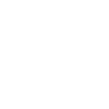
t = 0.00 s
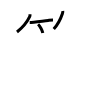
t = 4.00 s
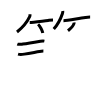
t = 8.00 s
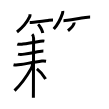
t = 12.00 s
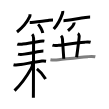
t = 15.50 s
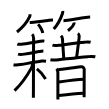
t = 20.00 s

The animated SVG that drew these frames (rendered in a browser with its animation timeline set to each time). Animation: 20 SMIL elements (animate=20); one cycle of 20.00 s.

<svg width="109px" height="109px" viewBox="0 0 px 109px" xmlns="http://www.w3.org/2000/svg" xmlns:xlink="http://www.w3.org/1999/xlink" xml:space="preserve" version="1.1"  baseProfile="full">
<path d="M30,14.25c0.07,0.88,0.06,1.52-0.33,2.33c-2,4.18-5.73,9.8-12.67,15.42" style="fill:none;stroke:black;stroke-width:3;opacity:0">
  <animate attributeType="CSS" attributeName="opacity" from="0" to="1" begin="0s" dur="1s" repeatCount="Indefinite" fill="freeze" />
</path>
<path d="M29.73,22.54c2.78,0,12.16-1.36,18.42-2.11C49.75,20.24,51.38,20,53,20" style="fill:none;stroke:black;stroke-width:3;opacity:0">
  <animate attributeType="CSS" attributeName="opacity" from="0" to="1" begin="1s" dur="1s" repeatCount="Indefinite" fill="freeze" />
</path>
<path d="M38.12,24.25c1.65,1.54,4.27,6.33,4.68,8.72" style="fill:none;stroke:black;stroke-width:3;opacity:0">
  <animate attributeType="CSS" attributeName="opacity" from="0" to="1" begin="2s" dur="1s" repeatCount="Indefinite" fill="freeze" />
</path>
<path d="M62.75,11c0.12,0.84,0.02,1.64-0.29,2.41c-1.41,4.3-4.31,10.57-8.71,15.59" style="fill:none;stroke:black;stroke-width:3;opacity:0">
  <animate attributeType="CSS" attributeName="opacity" from="0" to="1" begin="3s" dur="1s" repeatCount="Indefinite" fill="freeze" />
</path>
<path d="M63.48,20.66c3.73,0,14.69-2.22,21.91-3.16c1.57-0.2,3.15-0.41,4.73-0.41" style="fill:none;stroke:black;stroke-width:3;opacity:0">
  <animate attributeType="CSS" attributeName="opacity" from="0" to="1" begin="4s" dur="1s" repeatCount="Indefinite" fill="freeze" />
</path>
<path d="M74.01,22.5c0.03,0.28,0.07,0.72-0.06,1.12c-0.52,1.59-2.72,4.46-5.97,7.14" style="fill:none;stroke:black;stroke-width:3;opacity:0">
  <animate attributeType="CSS" attributeName="opacity" from="0" to="1" begin="5s" dur="1s" repeatCount="Indefinite" fill="freeze" />
</path>
<path d="M17.3,44.04c1.72,0.64,3.71,0.27,5.47,0.07c5.22-0.59,12.07-1.83,17.65-2.85c1.38-0.25,2.58-0.42,3.95-0.15" style="fill:none;stroke:black;stroke-width:3;opacity:0">
  <animate attributeType="CSS" attributeName="opacity" from="0" to="1" begin="6s" dur="1s" repeatCount="Indefinite" fill="freeze" />
</path>
<path d="M18.06,54.1c1.86,0.54,4.32,0.3,6.21,0.03c5.6-0.82,11.14-1.96,15.23-2.63c1.29-0.21,2.58-0.42,3.89-0.41" style="fill:none;stroke:black;stroke-width:3;opacity:0">
  <animate attributeType="CSS" attributeName="opacity" from="0" to="1" begin="7s" dur="1s" repeatCount="Indefinite" fill="freeze" />
</path>
<path d="M13.53,64.71c2.44,0.62,4.74,0.21,7.22-0.19c7.12-1.15,13.62-2.4,21.21-3.42c1.61-0.22,3.07-0.05,4.09,0.11" style="fill:none;stroke:black;stroke-width:3;opacity:0">
  <animate attributeType="CSS" attributeName="opacity" from="0" to="1" begin="8s" dur="1s" repeatCount="Indefinite" fill="freeze" />
</path>
<path d="M32.2,34.25c1.02,1.02,1.39,2.38,1.39,3.91c0,0.69-0.16,36.84-0.16,50.34c0,4.07-0.06,7.25-0.06,9.25" style="fill:none;stroke:black;stroke-width:3;opacity:0">
  <animate attributeType="CSS" attributeName="opacity" from="0" to="1" begin="9s" dur="1s" repeatCount="Indefinite" fill="freeze" />
</path>
<path d="M32.55,63.88c0,1.5-0.52,3.05-1.33,4.49C27,75.88,21.38,84.12,14.55,90.55" style="fill:none;stroke:black;stroke-width:3;opacity:0">
  <animate attributeType="CSS" attributeName="opacity" from="0" to="1" begin="10s" dur="1s" repeatCount="Indefinite" fill="freeze" />
</path>
<path d="M36.88,68.88c2.1,1.56,6.88,7.05,8.71,10.13" style="fill:none;stroke:black;stroke-width:3;opacity:0">
  <animate attributeType="CSS" attributeName="opacity" from="0" to="1" begin="11s" dur="1s" repeatCount="Indefinite" fill="freeze" />
</path>
<path d="M52.47,45.18c2.03,0.7,4.37,0.39,6.05,0.18c6.56-0.83,19.21-2.56,26.11-3.18c1.98-0.18,4.04-0.45,5.97,0.12" style="fill:none;stroke:black;stroke-width:3;opacity:0">
  <animate attributeType="CSS" attributeName="opacity" from="0" to="1" begin="12s" dur="1s" repeatCount="Indefinite" fill="freeze" />
</path>
<path d="M61.04,35.77c0.72,0.72,1.29,1.73,1.4,3.02c0.32,3.96,0.82,11.83,1.34,19.98" style="fill:none;stroke:black;stroke-width:3;opacity:0">
  <animate attributeType="CSS" attributeName="opacity" from="0" to="1" begin="13s" dur="1s" repeatCount="Indefinite" fill="freeze" />
</path>
<path d="M77.82,33.5c0.78,0.39,1.24,1.75,1.4,2.52c0.15,0.78-1.52,13.25-2.58,21.2" style="fill:none;stroke:black;stroke-width:3;opacity:0">
  <animate attributeType="CSS" attributeName="opacity" from="0" to="1" begin="14s" dur="1s" repeatCount="Indefinite" fill="freeze" />
</path>
<path d="M50.42,59.68c2.96,0.57,5.67,0.31,8.23,0.03c8.51-0.91,19.33-2.31,28.98-3.05c2.62-0.2,5.12-0.45,7.7,0.15" style="fill:none;stroke:black;stroke-width:3;opacity:0">
  <animate attributeType="CSS" attributeName="opacity" from="0" to="1" begin="15s" dur="1s" repeatCount="Indefinite" fill="freeze" />
</path>
<path d="M56.51,68.78c1.1,1.1,1.37,2.22,1.37,3.78c0,0.65,0.01,12.83,0.01,20.93c0,3.35,0,5.75,0,5.89" style="fill:none;stroke:black;stroke-width:3;opacity:0">
  <animate attributeType="CSS" attributeName="opacity" from="0" to="1" begin="16s" dur="1s" repeatCount="Indefinite" fill="freeze" />
</path>
<path d="M58.21,69.71c1.99-0.13,21.31-2.92,23.12-3.07c1.51-0.13,2.88,1.36,2.88,2.94c0,2.8-0.05,14.18-0.07,21.67c-0.01,2.69-0.01,4.85-0.01,5.88" style="fill:none;stroke:black;stroke-width:3;opacity:0">
  <animate attributeType="CSS" attributeName="opacity" from="0" to="1" begin="17s" dur="1s" repeatCount="Indefinite" fill="freeze" />
</path>
<path d="M58.93,81.95c6.57-0.82,19.57-2.32,24.61-2.62" style="fill:none;stroke:black;stroke-width:3;opacity:0">
  <animate attributeType="CSS" attributeName="opacity" from="0" to="1" begin="18s" dur="1s" repeatCount="Indefinite" fill="freeze" />
</path>
<path d="M58.94,95.42c5.47-0.54,17.16-1.65,23.97-2.14" style="fill:none;stroke:black;stroke-width:3;opacity:0">
  <animate attributeType="CSS" attributeName="opacity" from="0" to="1" begin="19s" dur="1s" repeatCount="Indefinite" fill="freeze" />
</path>
</svg>
